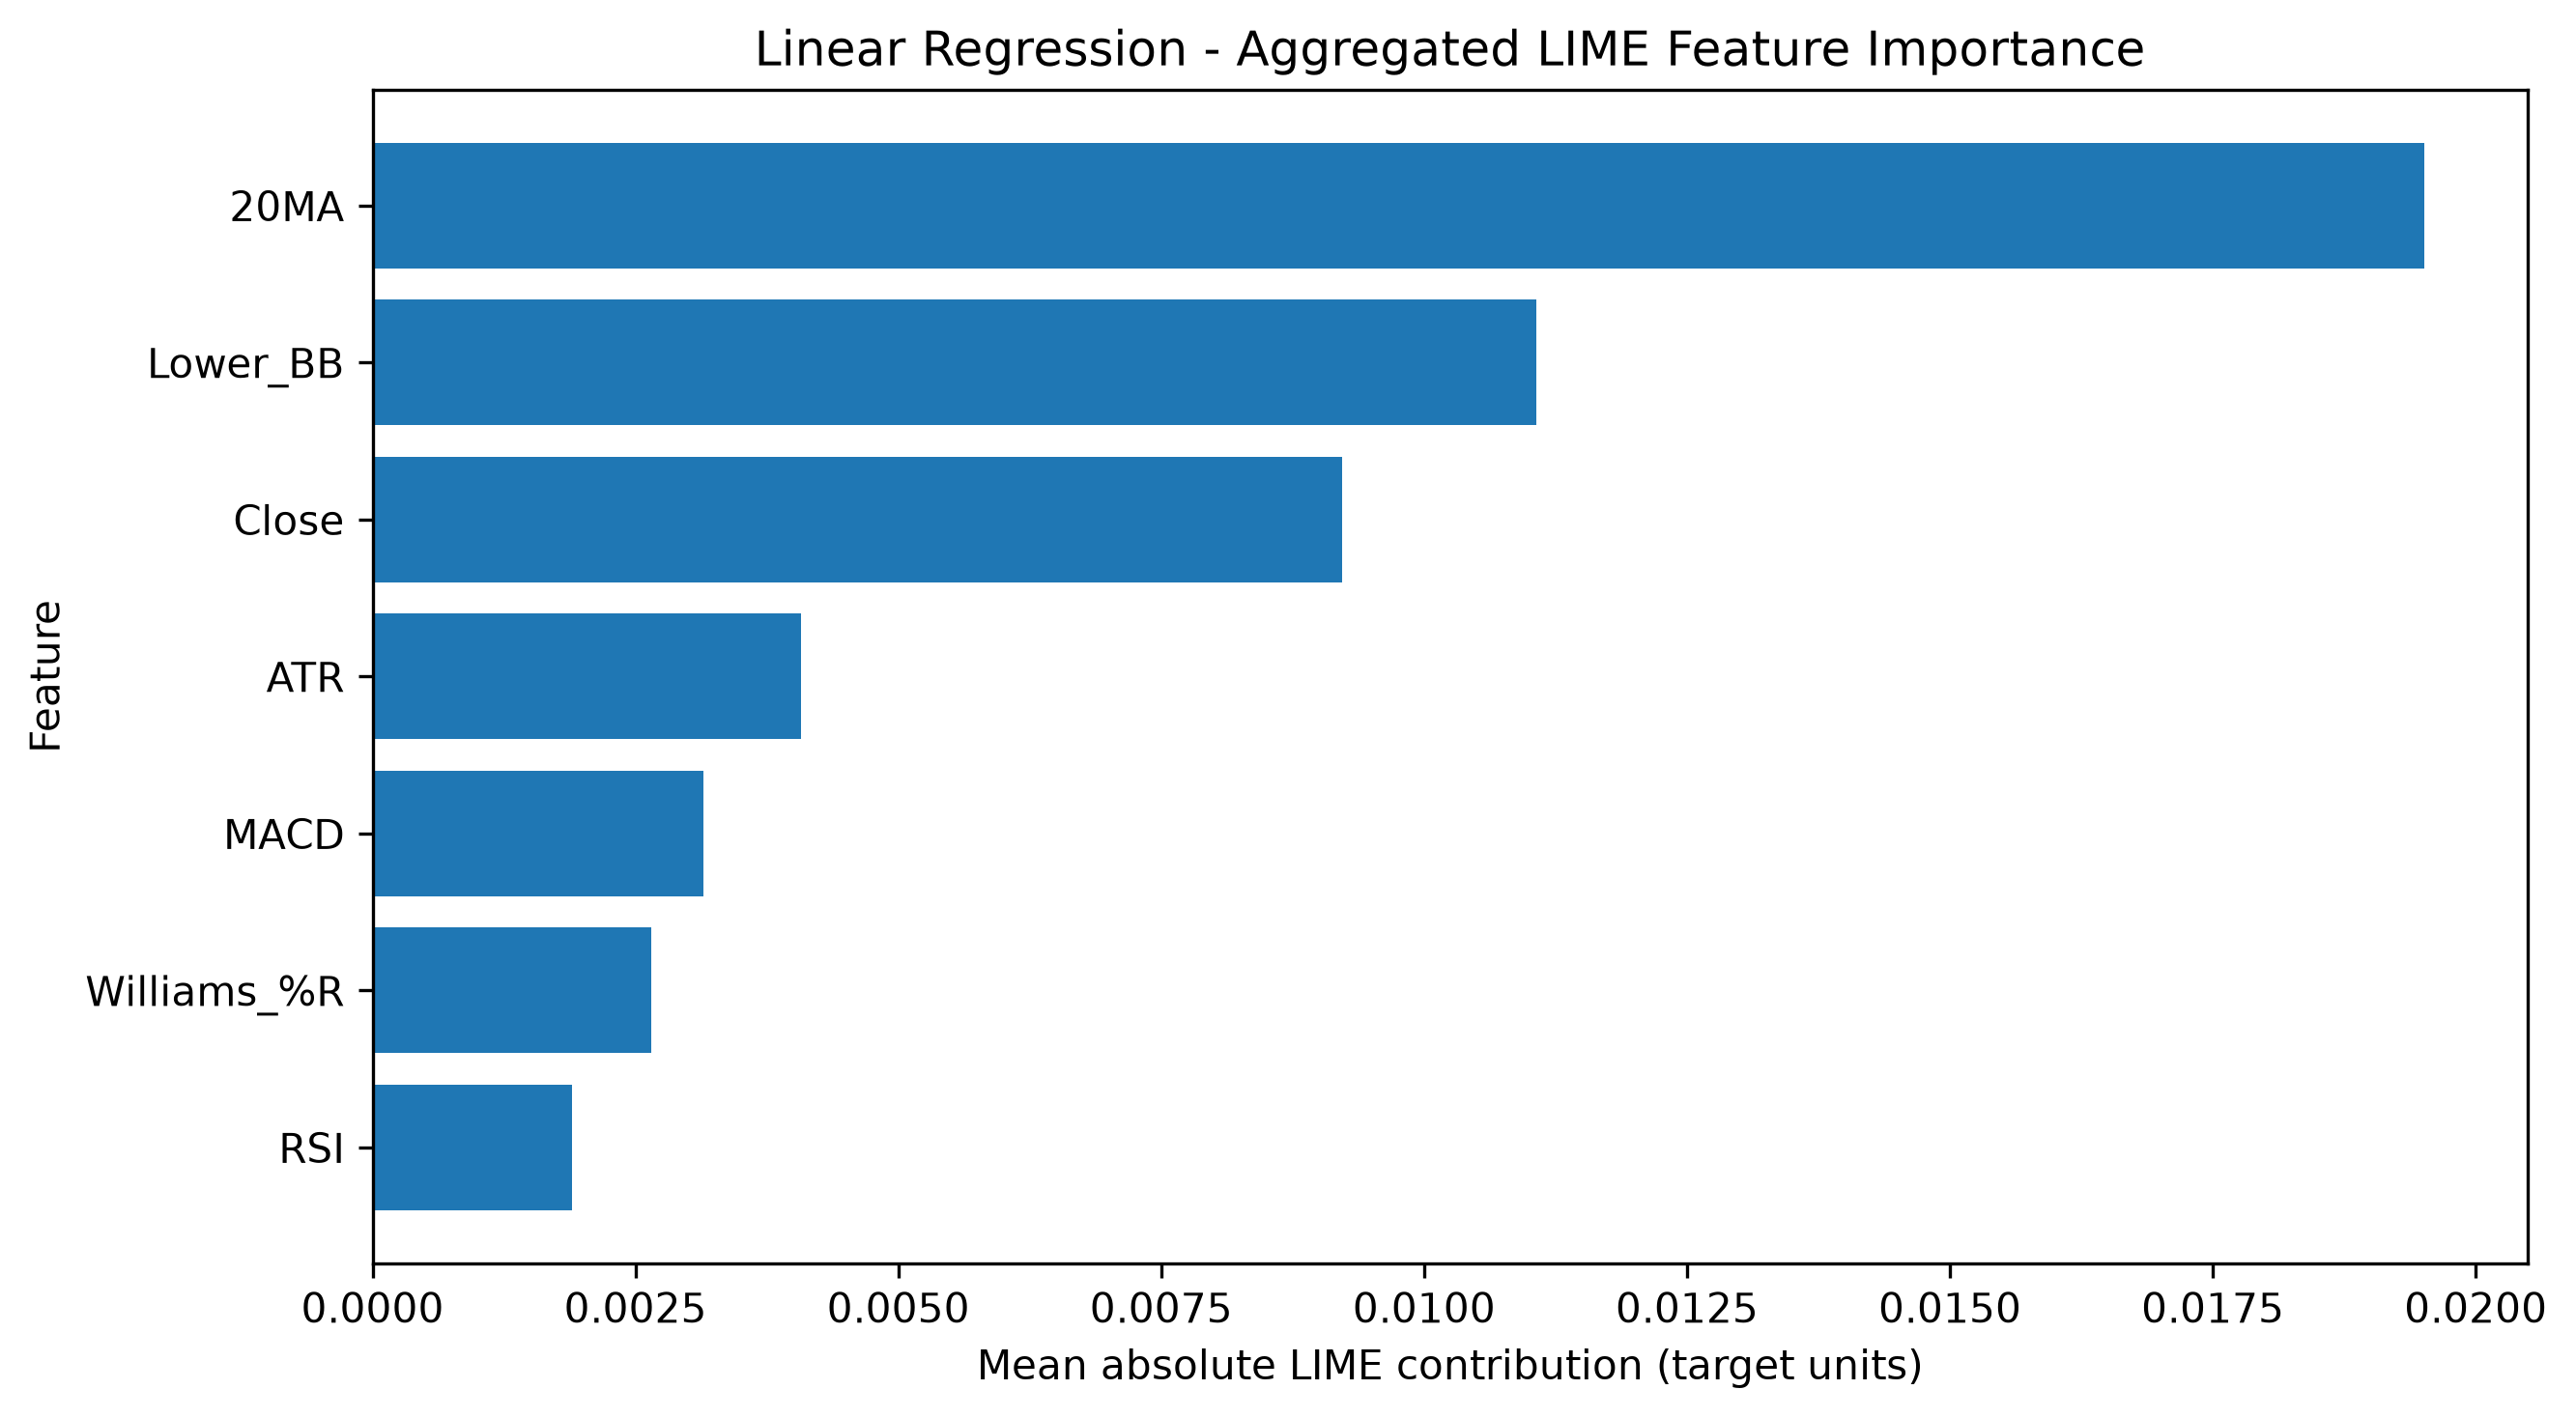

Values plotted in this chart, from the file beside it:
Feature, Mean |LIME Contribution|, Rank
20MA, 0.01952, 1.0
Lower_BB, 0.01106, 2.0
Close, 0.009218, 3.0
ATR, 0.004074, 4.0
MACD, 0.003149, 5.0
Williams_%R, 0.00265, 6.0
RSI, 0.001899, 7.0
